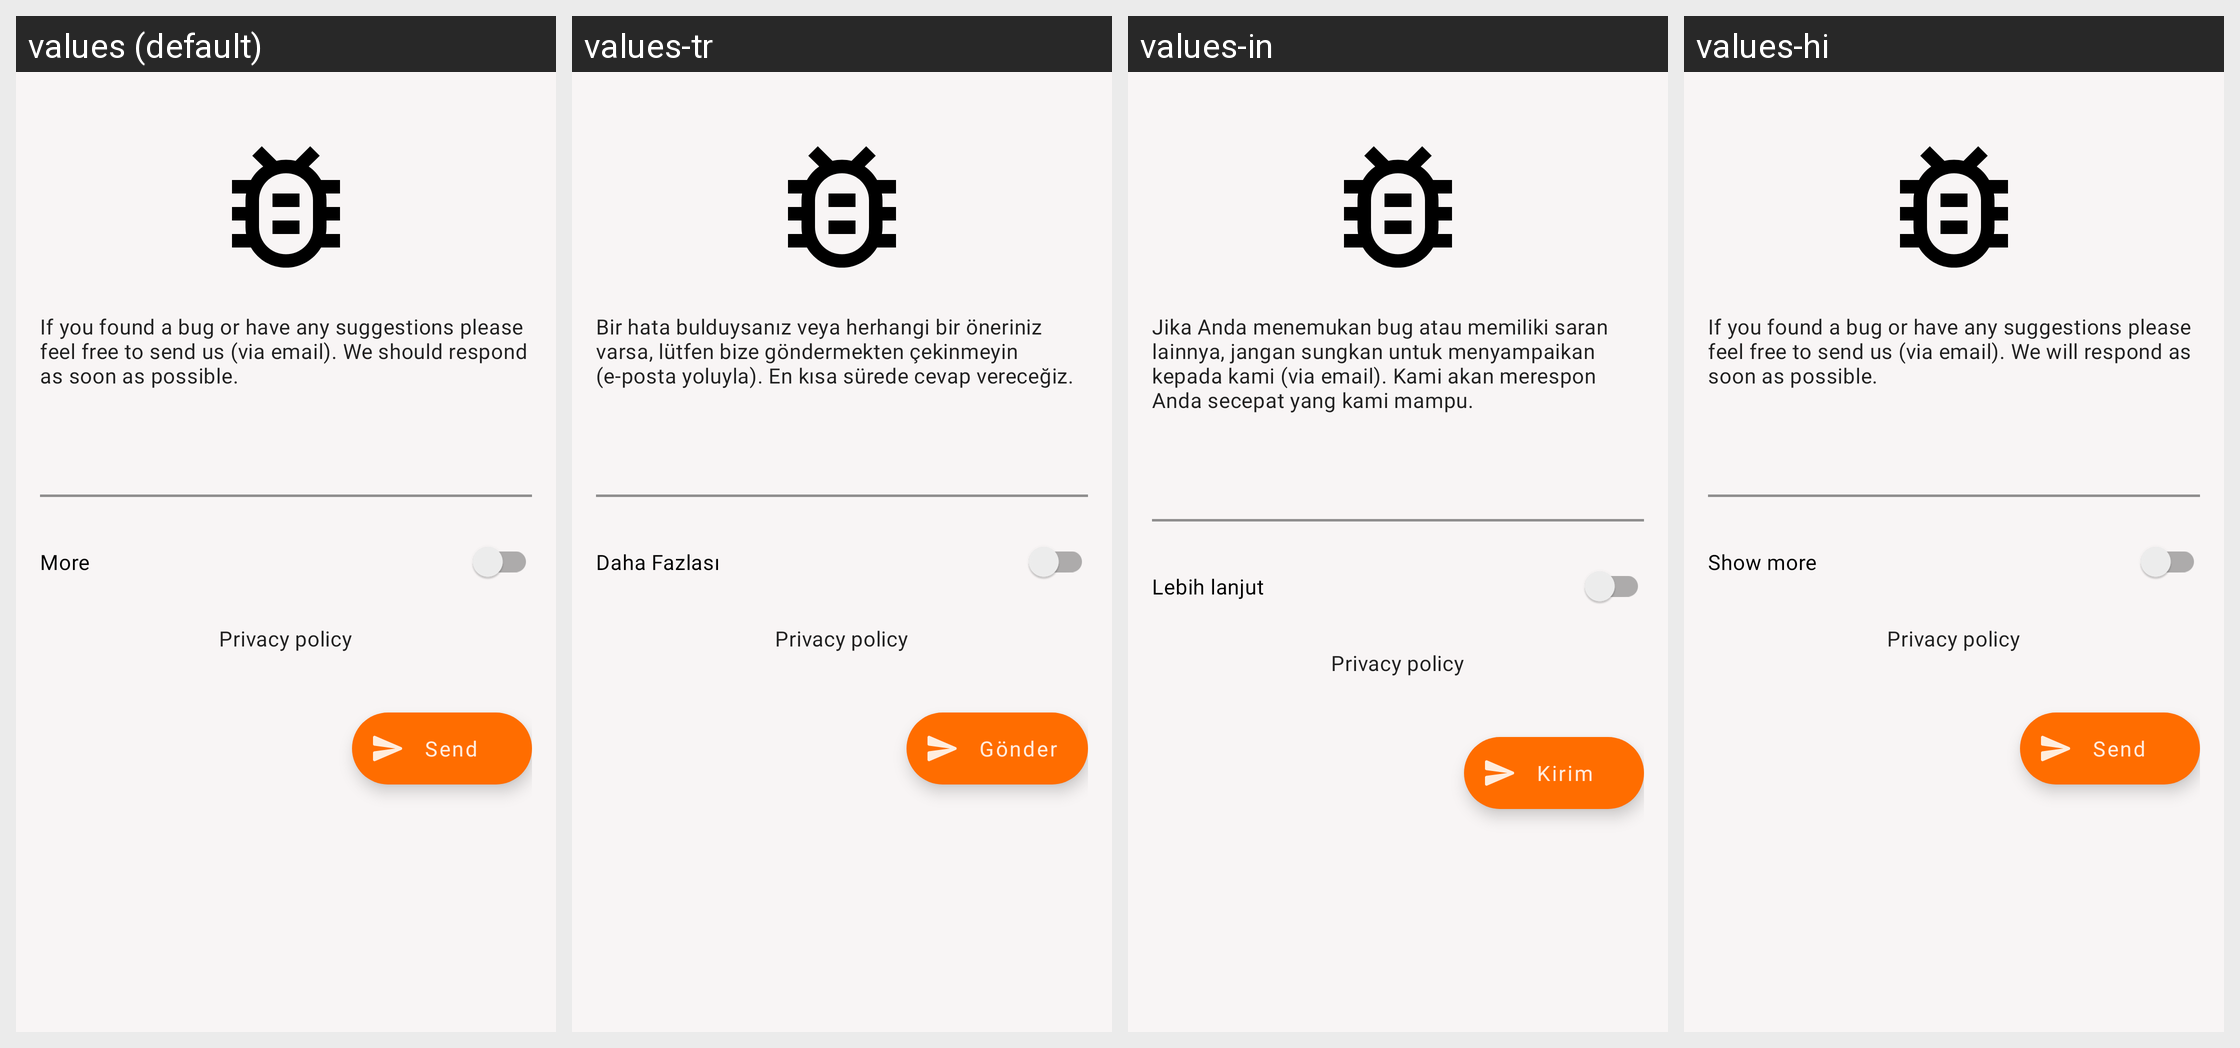

The Android screen above is rendered under several locales of the same app. Produce the string resources it draws, with the default and per-locale values.
Android screen res/layout/fragment_bug_report2.xml rendered under 4 locales, left to right: values (default), values-tr, values-in, values-hi. Device: Nexus 5 (rendered at 1080×1920; each locale shown at half size, 540×960, under a caption strip naming it); theme AppTheme.
Other locales in the repository, not shown: values-ar, values-de, values-es, values-fr, values-it, values-pt, values-ru, values-zh.
Strings drawn on this screen, with the default value and each locale's value (text and hints the layout hard-codes, and strings that could not be matched under every locale, appear in the picture but are not listed):

br_sum
  values: If you found a bug or have any suggestions please feel free to send us (via email). We should respond as soon as possible.
  values-tr: Bir hata bulduysanız veya herhangi bir öneriniz varsa, lütfen bize göndermekten çekinmeyin (e-posta yoluyla). En kısa sürede cevap vereceğiz.
  values-in: Jika Anda menemukan bug atau memiliki saran lainnya, jangan sungkan untuk menyampaikan kepada kami (via email). Kami akan merespon Anda secepat yang kami mampu.
  values-hi: If you found a bug or have any suggestions please feel free to send us (via email). We will respond as soon as possible.

more
  values: More
  values-tr: Daha Fazlası
  values-in: Lebih lanjut
  values-hi: Show more

send
  values: Send
  values-tr: Gönder
  values-in: Kirim
  values-hi: Send
